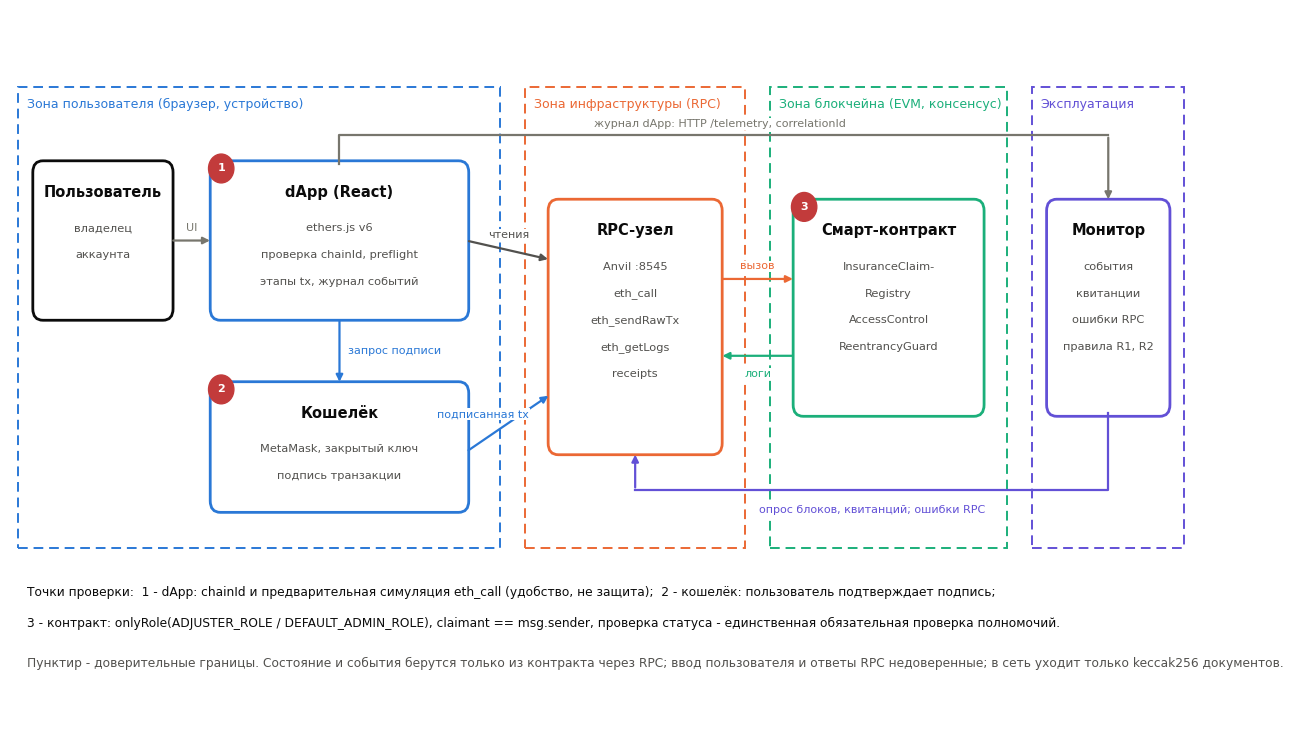

Reproduce this figure in Python. (Note: this script raises an exception after producing the figure.)
"""Архитектурная схема: python3 docs/architecture.py -> reports/figures/architecture.png"""
import os
import matplotlib
matplotlib.use("Agg")
import matplotlib.pyplot as plt
from matplotlib.patches import FancyBboxPatch, Rectangle

INK, MUTED, LINE = "#0b0b0b", "#52514e", "#77766d"
BLUE, ORANGE, GREEN, VIOLET, RED = "#2a78d6", "#eb6834", "#1baf7a", "#6250d6", "#c23b3b"
plt.rcParams["font.family"] = "DejaVu Sans"
fig, ax = plt.subplots(figsize=(14, 7.6)); ax.set_xlim(0, 140); ax.set_ylim(0, 76); ax.axis("off")

def zone(x, y, w, h, label, color):
    ax.add_patch(Rectangle((x, y), w, h, fill=False, ls=(0, (5, 3)), lw=1.4, ec=color))
    ax.text(x + 1, y + h - 1.2, label, fontsize=9, color=color, va="top")

def box(x, y, w, h, title, lines, color):
    ax.add_patch(FancyBboxPatch((x, y), w, h, boxstyle="round,pad=0.3,rounding_size=1.2", fc="white", ec=color, lw=2))
    ax.text(x + w / 2, y + h - 2.2, title, ha="center", va="top", fontsize=10.5, weight="bold", color=INK)
    for i, l in enumerate(lines):
        ax.text(x + w / 2, y + h - 6.2 - i * 2.8, l, ha="center", va="top", fontsize=8.2, color=MUTED)

def path(pts, color, label=None, lx=None, ly=None, ha="center"):
    xs, ys = zip(*pts)
    ax.plot(xs[:-1], ys[:-1], color=color, lw=1.6)
    ax.annotate("", xy=pts[-1], xytext=pts[-2], arrowprops=dict(arrowstyle="-|>", color=color, lw=1.6))
    if label:
        ax.text(lx, ly, label, ha=ha, fontsize=8, color=color, zorder=4, bbox=dict(fc="white", ec="none", pad=0.6))

def check(x, y, n):
    ax.add_patch(plt.Circle((x, y), 1.5, color=RED, zorder=5))
    ax.text(x, y, n, ha="center", va="center", fontsize=8, color="white", weight="bold", zorder=6)

zone(1, 20, 57, 48, "Зона пользователя (браузер, устройство)", BLUE)
zone(61, 20, 26, 48, "Зона инфраструктуры (RPC)", ORANGE)
zone(90, 20, 28, 48, "Зона блокчейна (EVM, консенсус)", GREEN)
zone(121, 20, 18, 48, "Эксплуатация", VIOLET)

box(3, 44, 16, 16, "Пользователь", ["владелец", "аккаунта"], INK)
box(24, 44, 30, 16, "dApp (React)", ["ethers.js v6", "проверка chainId, preflight", "этапы tx, журнал событий"], BLUE)
box(24, 24, 30, 13, "Кошелёк", ["MetaMask, закрытый ключ", "подпись транзакции"], BLUE)
box(64, 30, 20, 26, "RPC-узел", ["Anvil :8545", "eth_call", "eth_sendRawTx", "eth_getLogs", "receipts"], ORANGE)
box(93, 34, 22, 22, "Смарт-контракт", ["InsuranceClaim-", "Registry", "AccessControl", "ReentrancyGuard"], GREEN)
box(123, 34, 14, 22, "Монитор", ["события", "квитанции", "ошибки RPC", "правила R1, R2"], VIOLET)

path([(19, 52), (24, 52)], LINE, "UI", 21.5, 53)
path([(39, 44), (39, 37)], BLUE, "запрос подписи", 40, 40.2, ha="left")
path([(54, 30), (64, 36)], BLUE, "подписанная tx", 56, 33.6)
path([(54, 52), (64, 50)], MUTED, "чтения", 59, 52.3)
path([(84, 48), (93, 48)], ORANGE, "вызов", 88.5, 49)
path([(93, 40), (84, 40)], GREEN, "логи", 88.5, 37.8)
path([(130, 34), (130, 26), (74, 26), (74, 30)], VIOLET, "опрос блоков, квитанций; ошибки RPC", 102, 23.6)
path([(39, 60), (39, 63), (130, 63), (130, 56)], LINE, "журнал dApp: HTTP /telemetry, correlationId", 84, 63.8)

check(25, 59.5, "1"); check(25, 36.5, "2"); check(94, 55.5, "3")
ax.text(2, 15, "Точки проверки:  1 - dApp: chainId и предварительная симуляция eth_call (удобство, не защита);  "
        "2 - кошелёк: пользователь подтверждает подпись;", fontsize=8.8, color=INK)
ax.text(2, 11.8, "3 - контракт: onlyRole(ADJUSTER_ROLE / DEFAULT_ADMIN_ROLE), claimant == msg.sender, проверка статуса - "
        "единственная обязательная проверка полномочий.", fontsize=8.8, color=INK)
ax.text(2, 7.6, "Пунктир - доверительные границы. Состояние и события берутся только из контракта через RPC; ввод пользователя "
        "и ответы RPC недоверенные; в сеть уходит только keccak256 документов.", fontsize=8.8, color=MUTED)
fig.tight_layout()
out = os.path.join(os.path.dirname(__file__), "../reports/figures/architecture.png")
fig.savefig(out, dpi=200)
